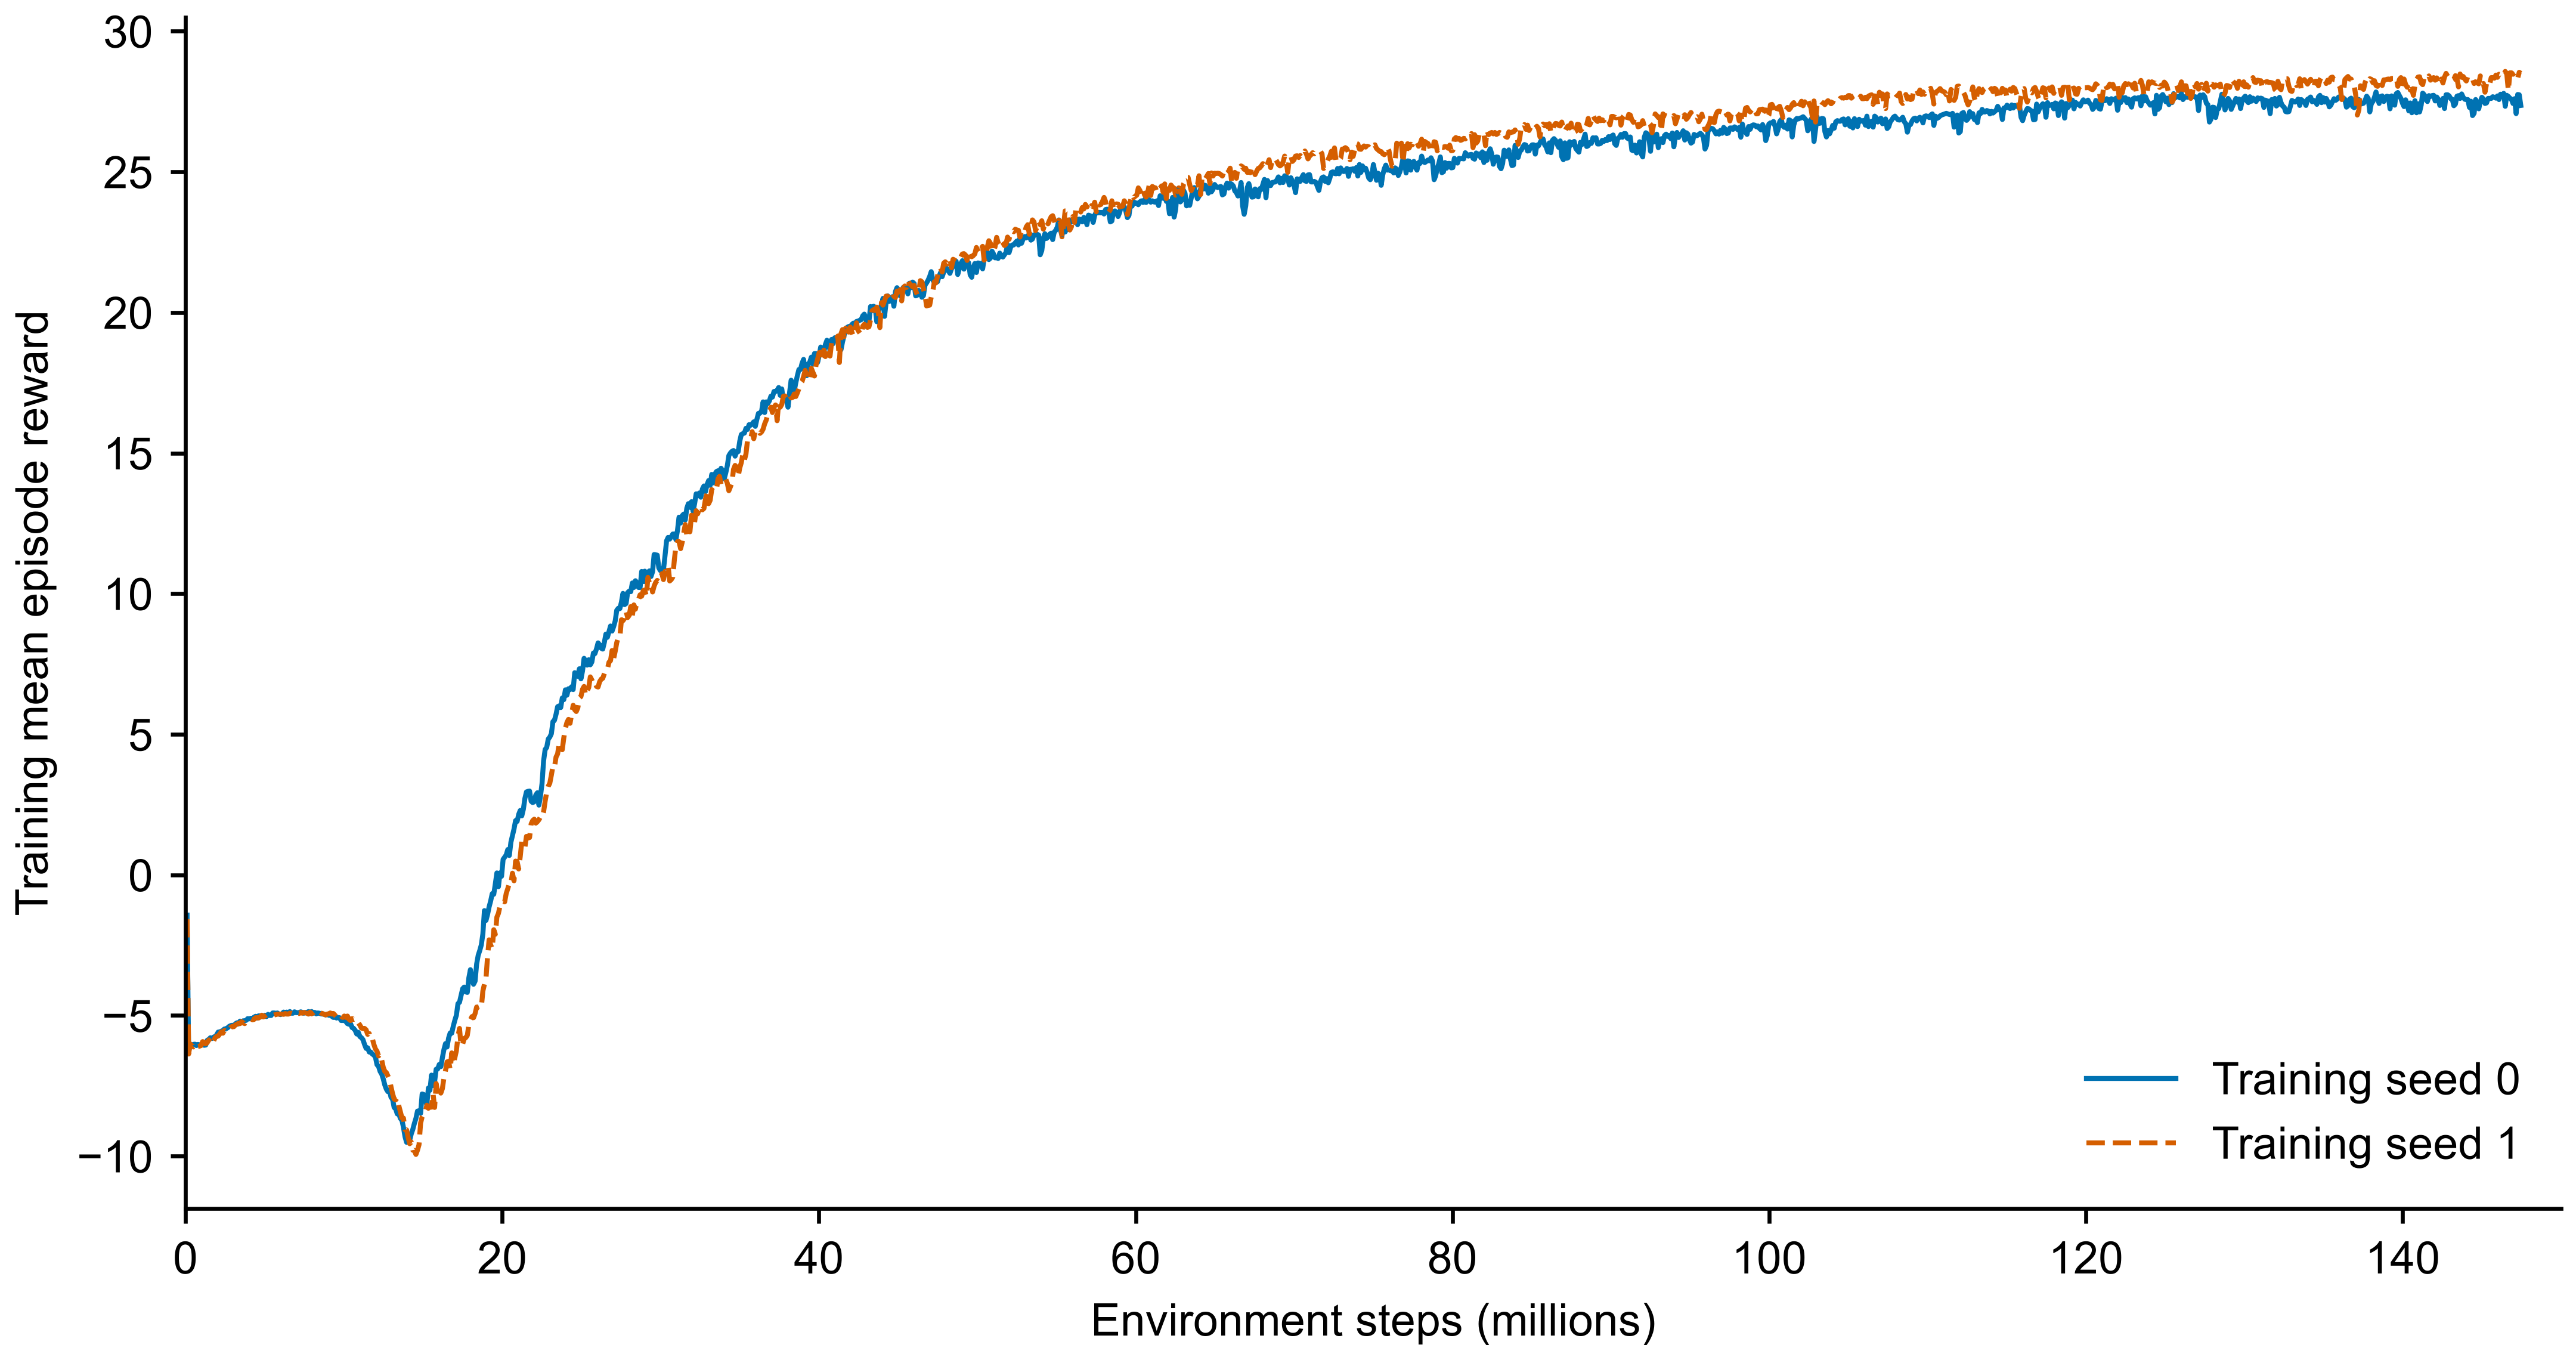

Values plotted in this chart, from the file beside it:
training_seed, iteration, environment_steps, mean_reward, mean_episode_length, value_loss, surrogate_loss
0, 0, 98304, -1.43, 15.08, 0.1897, -0.0038
0, 1, 196608, -6.3, 47.22, 3.379, -0.0104
0, 2, 294912, -6.03, 37.86, 1.761, -0.0125
0, 3, 393216, -6.08, 40.08, 1.566, -0.0126
0, 4, 491520, -6.03, 38.86, 1.46, -0.0133
0, 5, 589824, -6.02, 39.69, 1.038, -0.0123
0, 6, 688128, -6.07, 39.88, 0.8778, -0.0127
0, 7, 786432, -6.03, 39.65, 0.6395, -0.0133
0, 8, 884736, -6.05, 40.55, 0.477, -0.0132
0, 9, 983040, -6.04, 41.04, 0.3338, -0.0148
0, 10, 1081344, -6.0, 40.24, 0.2079, -0.0149
0, 11, 1179648, -6.06, 42.29, 0.1336, -0.0178
0, 12, 1277952, -6.05, 42.73, 0.072, -0.0163
0, 13, 1376256, -5.88, 39.96, 0.051, -0.0182
0, 14, 1474560, -5.85, 40.93, 0.0364, -0.0172
0, 15, 1572864, -5.79, 38.61, 0.0286, -0.0181
0, 16, 1671168, -5.82, 42.36, 0.019, -0.0189
0, 17, 1769472, -5.77, 42.62, 0.0136, -0.0194
0, 18, 1867776, -5.75, 42.25, 0.0108, -0.0181
0, 19, 1966080, -5.69, 43.59, 0.0098, -0.0207
0, 20, 2064384, -5.59, 41.92, 0.0093, -0.019
0, 21, 2162688, -5.58, 42.88, 0.0092, -0.0193
0, 22, 2260992, -5.56, 43.68, 0.0086, -0.0193
0, 23, 2359296, -5.53, 44.58, 0.0084, -0.019
0, 24, 2457600, -5.48, 44.85, 0.0083, -0.0193
0, 25, 2555904, -5.47, 45.45, 0.0086, -0.0185
0, 26, 2654208, -5.44, 45.82, 0.0089, -0.0173
0, 27, 2752512, -5.39, 45.58, 0.0091, -0.018
0, 28, 2850816, -5.36, 46.48, 0.0088, -0.0181
0, 29, 2949120, -5.35, 46.09, 0.0092, -0.0183
0, 30, 3047424, -5.37, 48.77, 0.0089, -0.0189
0, 31, 3145728, -5.3, 46.95, 0.0087, -0.0188
0, 32, 3244032, -5.26, 45.61, 0.0083, -0.0179
0, 33, 3342336, -5.3, 49.31, 0.0084, -0.0181
0, 34, 3440640, -5.2, 46.96, 0.0083, -0.0172
0, 35, 3538944, -5.25, 49.74, 0.0083, -0.0182
0, 36, 3637248, -5.19, 48.4, 0.0082, -0.0177
0, 37, 3735552, -5.19, 49.28, 0.0084, -0.0177
0, 38, 3833856, -5.17, 51.4, 0.0083, -0.0179
0, 39, 3932160, -5.11, 49.51, 0.0085, -0.018
0, 40, 4030464, -5.12, 51.11, 0.0087, -0.0169
0, 41, 4128768, -5.1, 50.24, 0.0089, -0.0174
0, 42, 4227072, -5.12, 53.49, 0.0091, -0.0173
0, 43, 4325376, -5.06, 49.47, 0.0101, -0.0174
0, 44, 4423680, -5.03, 49.44, 0.0087, -0.017
0, 45, 4521984, -5.09, 53.73, 0.0084, -0.0168
0, 46, 4620288, -5.01, 51.06, 0.0088, -0.0169
0, 47, 4718592, -5.01, 50.56, 0.0088, -0.017
0, 48, 4816896, -5.04, 53.94, 0.0087, -0.0176
0, 49, 4915200, -5.02, 51.3, 0.009, -0.0173
0, 50, 5013504, -4.99, 53.4, 0.0089, -0.0168
0, 51, 5111808, -5.04, 55.51, 0.0098, -0.0176
0, 52, 5210112, -4.96, 53.25, 0.0087, -0.0162
0, 53, 5308416, -5.0, 55.62, 0.0087, -0.0168
0, 54, 5406720, -5.0, 55.09, 0.0088, -0.0166
0, 55, 5505024, -4.91, 52.05, 0.009, -0.0172
0, 56, 5603328, -4.91, 52.93, 0.0091, -0.0168
0, 57, 5701632, -4.93, 54.12, 0.0094, -0.0167
0, 58, 5799936, -4.91, 54.15, 0.009, -0.0171
0, 59, 5898240, -4.95, 55.42, 0.0091, -0.0168
... 2,940 more rows
